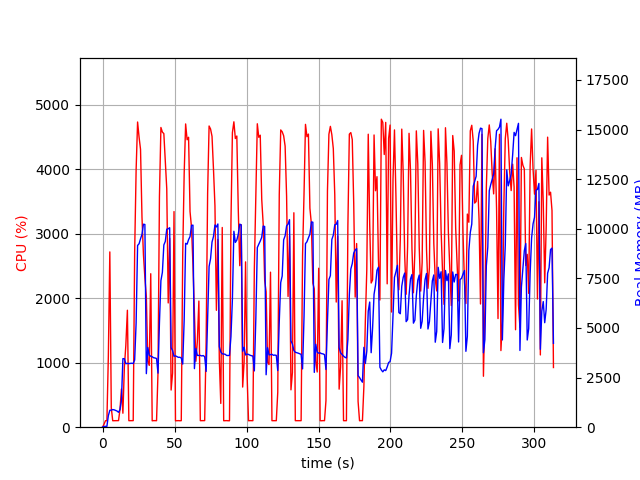

Values plotted in this chart, from the file beside it:
elapsed_time, nproc, cpu, mem_real, mem_virtual
5.8650970458984375e-05, 1, 0.0, 8.848, 2335
1.007, 1, 44.7, 41.18, 612.2
2.015, 1, 100.2, 41.18, 612.2
3.022, 1, 100.3, 41.18, 612.2
4.03, 1, 1102, 582.7, 4592
5.057, 1, 2720, 851.8, 4917
6.065, 1, 301.6, 862.3, 4947
7.072, 1, 100.3, 887.8, 4999
8.081, 1, 101.1, 875.5, 4999
9.088, 1, 102.2, 843.3, 4999
10.1, 1, 101.1, 812.4, 4999
11.11, 1, 102.2, 749.9, 4999
12.11, 1, 278.0, 885.2, 5231
13.13, 1, 593.3, 1371, 7625
14.14, 1, 217.0, 3454, 12105
15.15, 1, 931.6, 3453, 12169
16.16, 1, 1266, 3202, 12169
17.26, 1, 1815, 3214, 12169
18.27, 1, 101.1, 3206, 12169
19.28, 1, 101.0, 3216, 12169
20.29, 1, 100.0, 3223, 12169
21.3, 1, 101.9, 3209, 12169
22.31, 1, 2720, 3385, 12181
23.32, 1, 3993, 5259, 12181
24.34, 1, 4735, 9158, 18838
25.36, 1, 4502, 9242, 21973
26.38, 1, 4312, 9493, 22029
27.39, 1, 3258, 9717, 22109
28.4, 1, 2678, 10228, 22109
29.41, 1, 2319, 10215, 22109
30.42, 1, 2028, 2698, 22221
31.43, 1, 1026, 4017, 22221
32.44, 1, 958.9, 3624, 22221
33.47, 1, 2381, 3578, 22221
34.48, 1, 99.2, 3549, 22221
35.49, 1, 102.2, 3499, 22221
36.5, 1, 101.2, 3487, 22221
37.51, 1, 101.1, 3462, 22221
38.51, 1, 844.1, 2725, 22221
39.52, 1, 3576, 5265, 22221
40.54, 1, 4651, 7383, 22441
41.56, 1, 4579, 7802, 22823
42.57, 1, 4555, 9182, 22823
43.59, 1, 4108, 9363, 22823
44.6, 1, 3699, 9975, 22823
45.61, 1, 1928, 9996, 22823
46.62, 1, 2932, 10052, 22823
47.63, 1, 576.5, 4007, 22823
48.63, 1, 838.8, 3861, 22823
49.64, 1, 3346, 3574, 22823
50.65, 1, 99.2, 3596, 22823
51.66, 1, 101.2, 3560, 22823
52.66, 1, 102.1, 3520, 22823
53.67, 1, 100.2, 3525, 22823
54.68, 1, 101.2, 3487, 22823
55.69, 1, 2680, 3180, 22823
56.7, 1, 3936, 5410, 22823
57.71, 1, 4706, 9265, 23199
58.73, 1, 4460, 9223, 23279
59.75, 1, 4498, 9451, 23279
... 250 more rows
